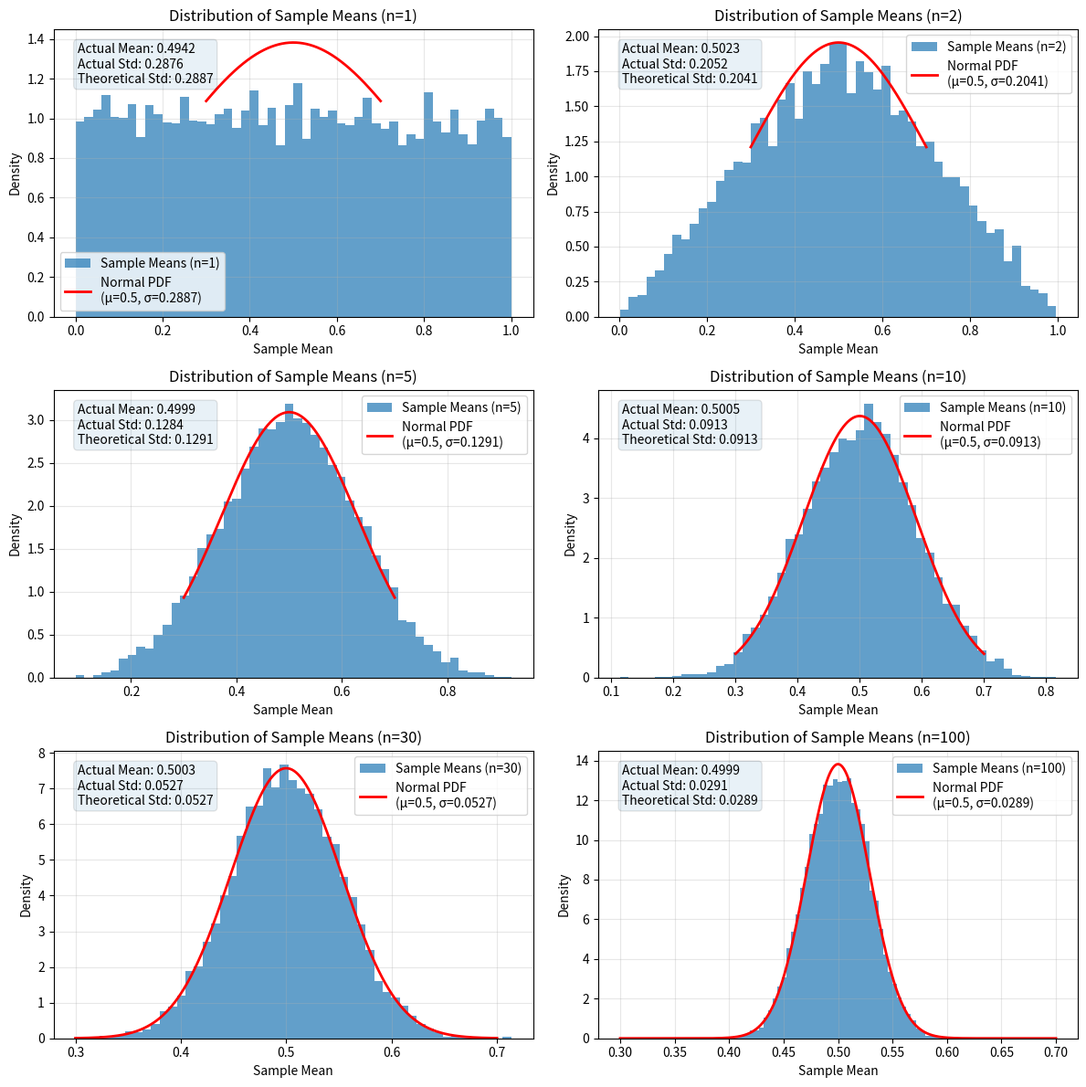

The matplotlib source for this figure:
#!/usr/bin/env python3
# -*- coding: utf-8 -*-

"""
中心極限定理のデモンストレーション
一様分布 U[0,1] からのサンプル平均の分布を調査
"""

import numpy as np
import matplotlib.pyplot as plt
from scipy import stats

def generate_sample_means(sample_size, num_experiments):
    """
    指定されたサンプルサイズで複数回の実験を行い、各実験のサンプル平均を返す
    
    Parameters:
    -----------
    sample_size : int
        各実験でのサンプルサイズ
    num_experiments : int
        実行する実験の回数
        
    Returns:
    --------
    numpy.ndarray
        各実験のサンプル平均の配列
    """
    # 各実験のサンプル平均を格納する配列
    sample_means = np.zeros(num_experiments)
    
    # 指定された回数の実験を実行
    for i in range(num_experiments):
        # 一様分布 U[0,1] からサンプルを生成
        samples = np.random.uniform(0, 1, sample_size)
        
        # サンプル平均を計算して格納
        sample_means[i] = np.mean(samples)
    
    return sample_means

def plot_sample_means_distribution(sample_sizes, num_experiments=10000):
    """
    異なるサンプルサイズでのサンプル平均の分布をプロットする
    
    Parameters:
    -----------
    sample_sizes : list
        調査するサンプルサイズのリスト
    num_experiments : int
        各サンプルサイズで実行する実験の回数
    """
    # グラフの行数と列数を計算
    n_rows = (len(sample_sizes) + 1) // 2
    n_cols = 2 if len(sample_sizes) > 1 else 1
    
    # グラフの作成
    fig, axes = plt.subplots(n_rows, n_cols, figsize=(12, 4 * n_rows))
    
    # 1次元の場合は2次元に変換
    if n_rows == 1 and n_cols == 1:
        axes = np.array([[axes]])
    elif n_rows == 1 or n_cols == 1:
        axes = axes.reshape(n_rows, n_cols)
    
    # 一様分布 U[0,1] の理論的な平均と標準偏差
    theoretical_mean = 0.5
    theoretical_std = 1 / np.sqrt(12)  # 一様分布 U[0,1] の標準偏差
    
    # 各サンプルサイズでの分布をプロット
    for i, sample_size in enumerate(sample_sizes):
        row = i // 2
        col = i % 2
        
        # サンプル平均を生成
        sample_means = generate_sample_means(sample_size, num_experiments)
        
        # ヒストグラムをプロット
        axes[row, col].hist(sample_means, bins=50, density=True, alpha=0.7, 
                           label=f'Sample Means (n={sample_size})')
        
        # サンプル平均の標準偏差（理論値）
        std_of_mean = theoretical_std / np.sqrt(sample_size)
        
        # 対応する正規分布の確率密度関数をプロット
        x = np.linspace(0.3, 0.7, 1000)
        normal_pdf = stats.norm.pdf(x, theoretical_mean, std_of_mean)
        axes[row, col].plot(x, normal_pdf, 'r-', linewidth=2, 
                           label=f'Normal PDF\n(μ={theoretical_mean}, σ={std_of_mean:.4f})')
        
        # 実際のサンプル平均の平均と標準偏差を計算
        actual_mean = np.mean(sample_means)
        actual_std = np.std(sample_means)
        
        # グラフの設定
        axes[row, col].set_title(f'Distribution of Sample Means (n={sample_size})')
        axes[row, col].set_xlabel('Sample Mean')
        axes[row, col].set_ylabel('Density')
        axes[row, col].legend()
        axes[row, col].grid(True, alpha=0.3)
        
        # 統計情報をグラフに追加
        stats_text = (f'Actual Mean: {actual_mean:.4f}\n'
                     f'Actual Std: {actual_std:.4f}\n'
                     f'Theoretical Std: {std_of_mean:.4f}')
        axes[row, col].text(0.05, 0.95, stats_text, transform=axes[row, col].transAxes,
                           verticalalignment='top', bbox=dict(boxstyle='round', alpha=0.1))
    
    # 使用していないサブプロットを非表示にする
    for i in range(len(sample_sizes), n_rows * n_cols):
        row = i // 2
        col = i % 2
        fig.delaxes(axes[row, col])
    
    plt.tight_layout()
    plt.savefig('central_limit_theorem.png')
    plt.show()
    
    print("\n考察:")
    print("1. サンプルサイズが大きくなるにつれて、サンプル平均の分布は正規分布に近づいています。")
    print("2. サンプルサイズが大きくなるにつれて、サンプル平均の標準偏差は小さくなっています。")
    print("3. 実際の標準偏差は理論値（σ/√n）に非常に近いことがわかります。")
    print("4. これは中心極限定理を示しており、元の分布が一様分布であっても、サンプル平均の分布は正規分布に近づきます。")

if __name__ == "__main__":
    # 乱数のシードを固定（再現性のため）
    np.random.seed(42)
    
    # 調査するサンプルサイズ
    sample_sizes = [1, 2, 5, 10, 30, 100]
    
    # サンプル平均の分布をプロット
    plot_sample_means_distribution(sample_sizes)
